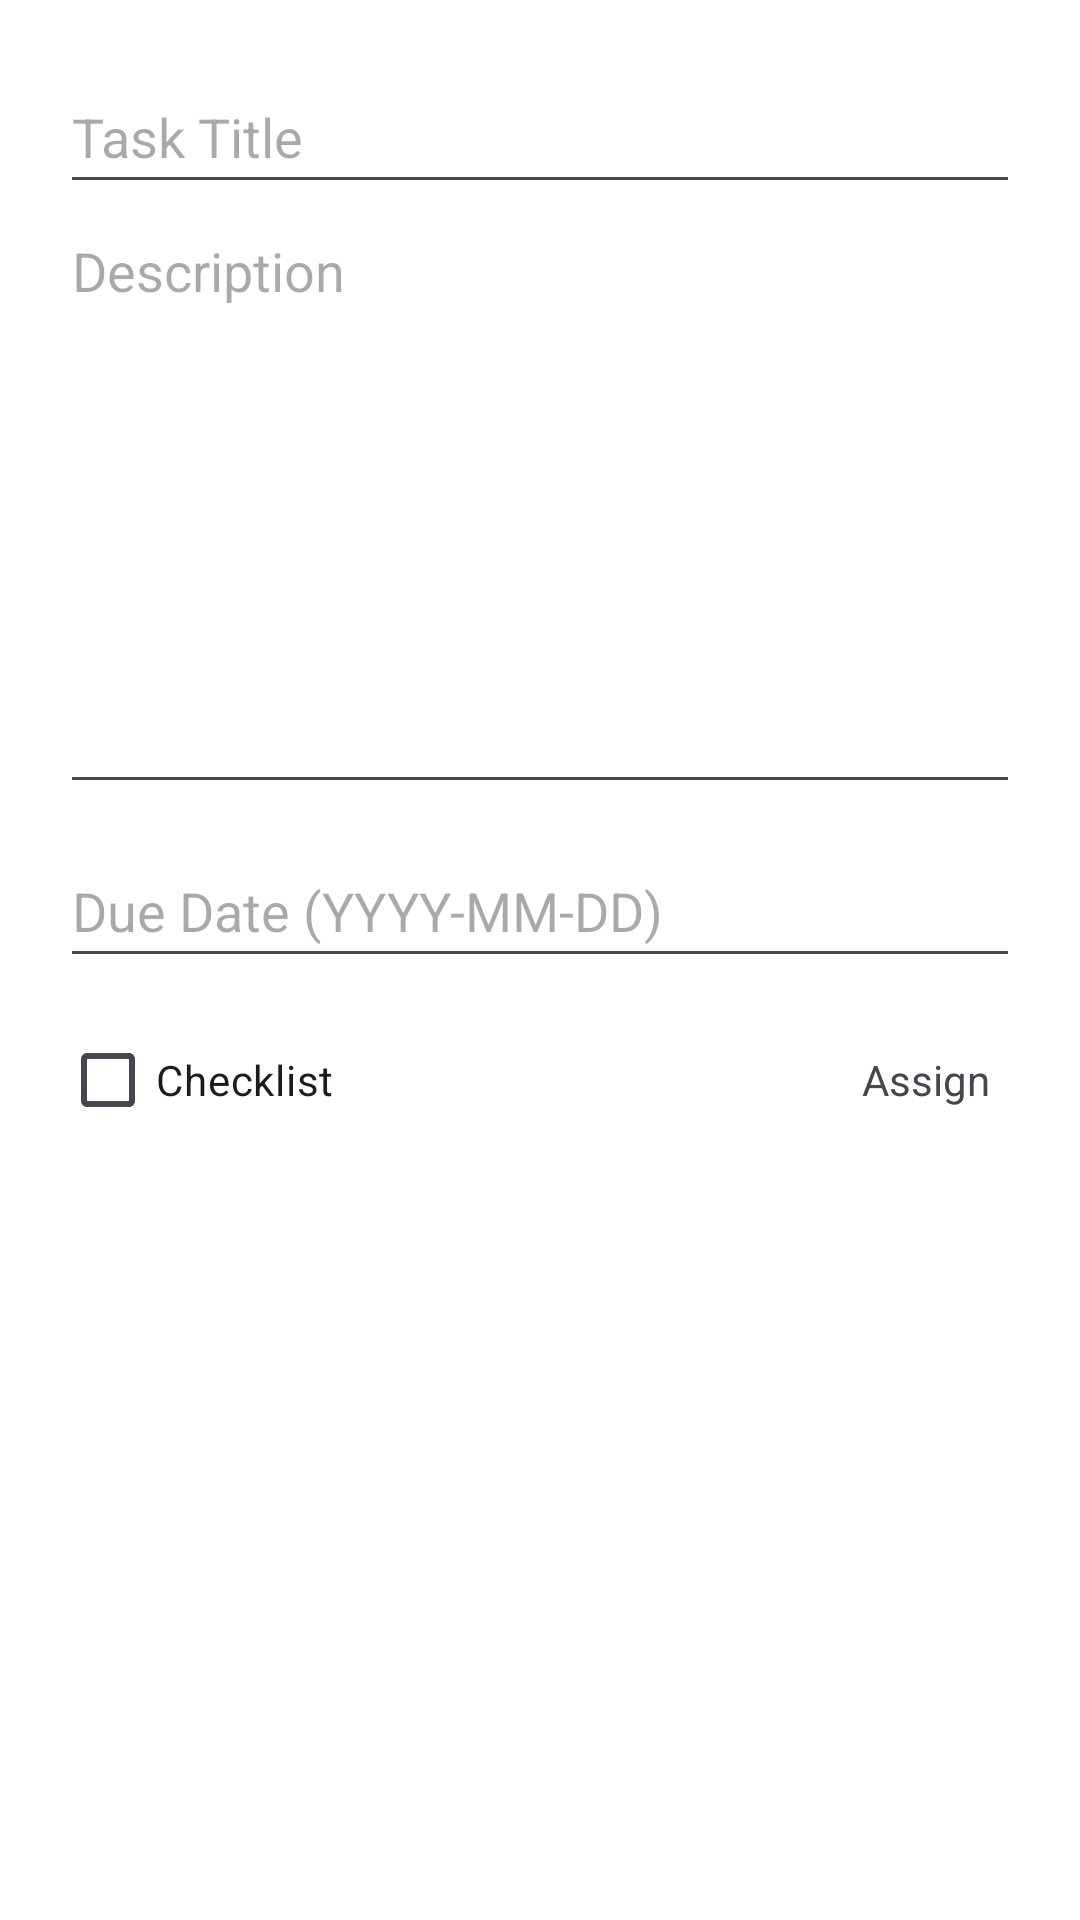

Here is an Android app screen rendered from its layout file. Give the layout XML and the strings, colors and styles it references.
<!-- AndroidManifest.xml: application theme Theme.ProgressioMobileApp.Light -->
<!-- res/layout/dialog_task_form.xml -->
<ScrollView xmlns:android="http://schemas.android.com/apk/res/android"
    android:layout_width="match_parent"
    android:layout_height="wrap_content">

    <LinearLayout
        android:orientation="vertical"
        android:padding="20dp"
        android:layout_width="match_parent"
        android:layout_height="wrap_content"
        android:background="@color/backgroundLight">

        
        <EditText
            android:id="@+id/etTaskTitle"
            android:hint="Task Title"
            android:layout_width="match_parent"
            android:layout_height="48dp"
            android:inputType="text"/>

        
        <EditText
            android:id="@+id/etTaskDescription"
            android:hint="Description"
            android:layout_width="match_parent"
            android:layout_height="200dp"
            android:inputType="textMultiLine"
            android:minLines="3"
            android:gravity="top|start"/>

        
        <EditText
            android:id="@+id/etTaskDueDate"
            android:hint="Due Date (YYYY-MM-DD)"
            android:focusable="false"
            android:layout_width="match_parent"
            android:layout_height="48dp"
            android:layout_marginTop="10dp"/>

        
        <LinearLayout
            android:orientation="horizontal"
            android:layout_width="match_parent"
            android:layout_height="wrap_content"
            android:layout_marginTop="10dp"
            android:gravity="start|center_vertical">

            
            <CheckBox
                android:id="@+id/checkboxChecklist"
                android:text="Checklist"
                android:layout_width="wrap_content"
                android:layout_height="wrap_content"
                android:layout_marginEnd="10dp"/>

            
            <Space
                android:layout_width="0dp"
                android:layout_height="wrap_content"
                android:layout_weight="1"/>

            
            <ImageView
                android:id="@+id/btnAssign"
                android:layout_width="wrap_content"
                android:layout_height="wrap_content"
                android:src="@drawable/person"
                android:contentDescription="Assign user"
                android:layout_marginEnd="10dp"
                android:gravity="end"/>

            
            <TextView
                android:id="@+id/tvAssign"
                android:text="Assign"
                android:layout_width="wrap_content"
                android:layout_height="wrap_content"
                android:gravity="end"
                android:layout_marginEnd="10dp"/>
        </LinearLayout>

        
        <LinearLayout
            android:id="@+id/checklistContainer"
            android:orientation="vertical"
            android:layout_width="match_parent"
            android:layout_height="wrap_content"
            android:visibility="gone"
            android:layout_marginTop="10dp">

            
            <LinearLayout
                android:id="@+id/checklistItemContainer"
                android:orientation="vertical"
                android:layout_width="match_parent"
                android:layout_height="wrap_content"/>

            <EditText
                android:id="@+id/etChecklistItem"
                android:hint="Add checklist item"
                android:layout_width="match_parent"
                android:layout_height="48dp"/>

            <Button
                android:id="@+id/btnAddChecklistItem"
                android:text="Add Checklist Item"
                android:layout_width="wrap_content"
                android:layout_height="wrap_content"
                android:layout_marginTop="10dp"/>

            <Button
                android:id="@+id/btnSubmitChecklist"
                android:text="Submit Checklist"
                android:layout_width="wrap_content"
                android:layout_height="wrap_content"
                android:layout_marginTop="10dp"/>
        </LinearLayout>

    </LinearLayout>
</ScrollView>
<!-- resources referenced by this layout -->
<resources>
  <color name="backgroundLight">#FFFFFF</color>
  <style name="Theme.ProgressioMobileApp.Light" parent="Theme.Material3.DayNight.NoActionBar">
          <item name="colorPrimary">@color/colorPrimary</item>
          <item name="colorPrimaryVariant">@color/colorPrimaryVariant</item>
          <item name="colorOnPrimary">@color/colorOnPrimary</item>
          <item name="colorSecondary">@color/colorSecondary</item>
          <item name="colorSecondaryVariant">@color/colorSecondaryVariant</item>
          <item name="colorOnSecondary">@color/colorOnSecondary</item>
          <item name="android:statusBarColor">?attr/colorPrimary</item>
          <item name="android:windowBackground">@color/backgroundLight</item> 
      </style>
  <color name="colorPrimary">#000000</color>
  <color name="colorPrimaryVariant">#333333</color>
  <color name="colorOnPrimary">#FFFFFF</color>
  <color name="colorSecondary">#FFFFFF</color>
  <color name="colorSecondaryVariant">#CCCCCC</color>
  <color name="colorOnSecondary">#000000</color>
</resources>
